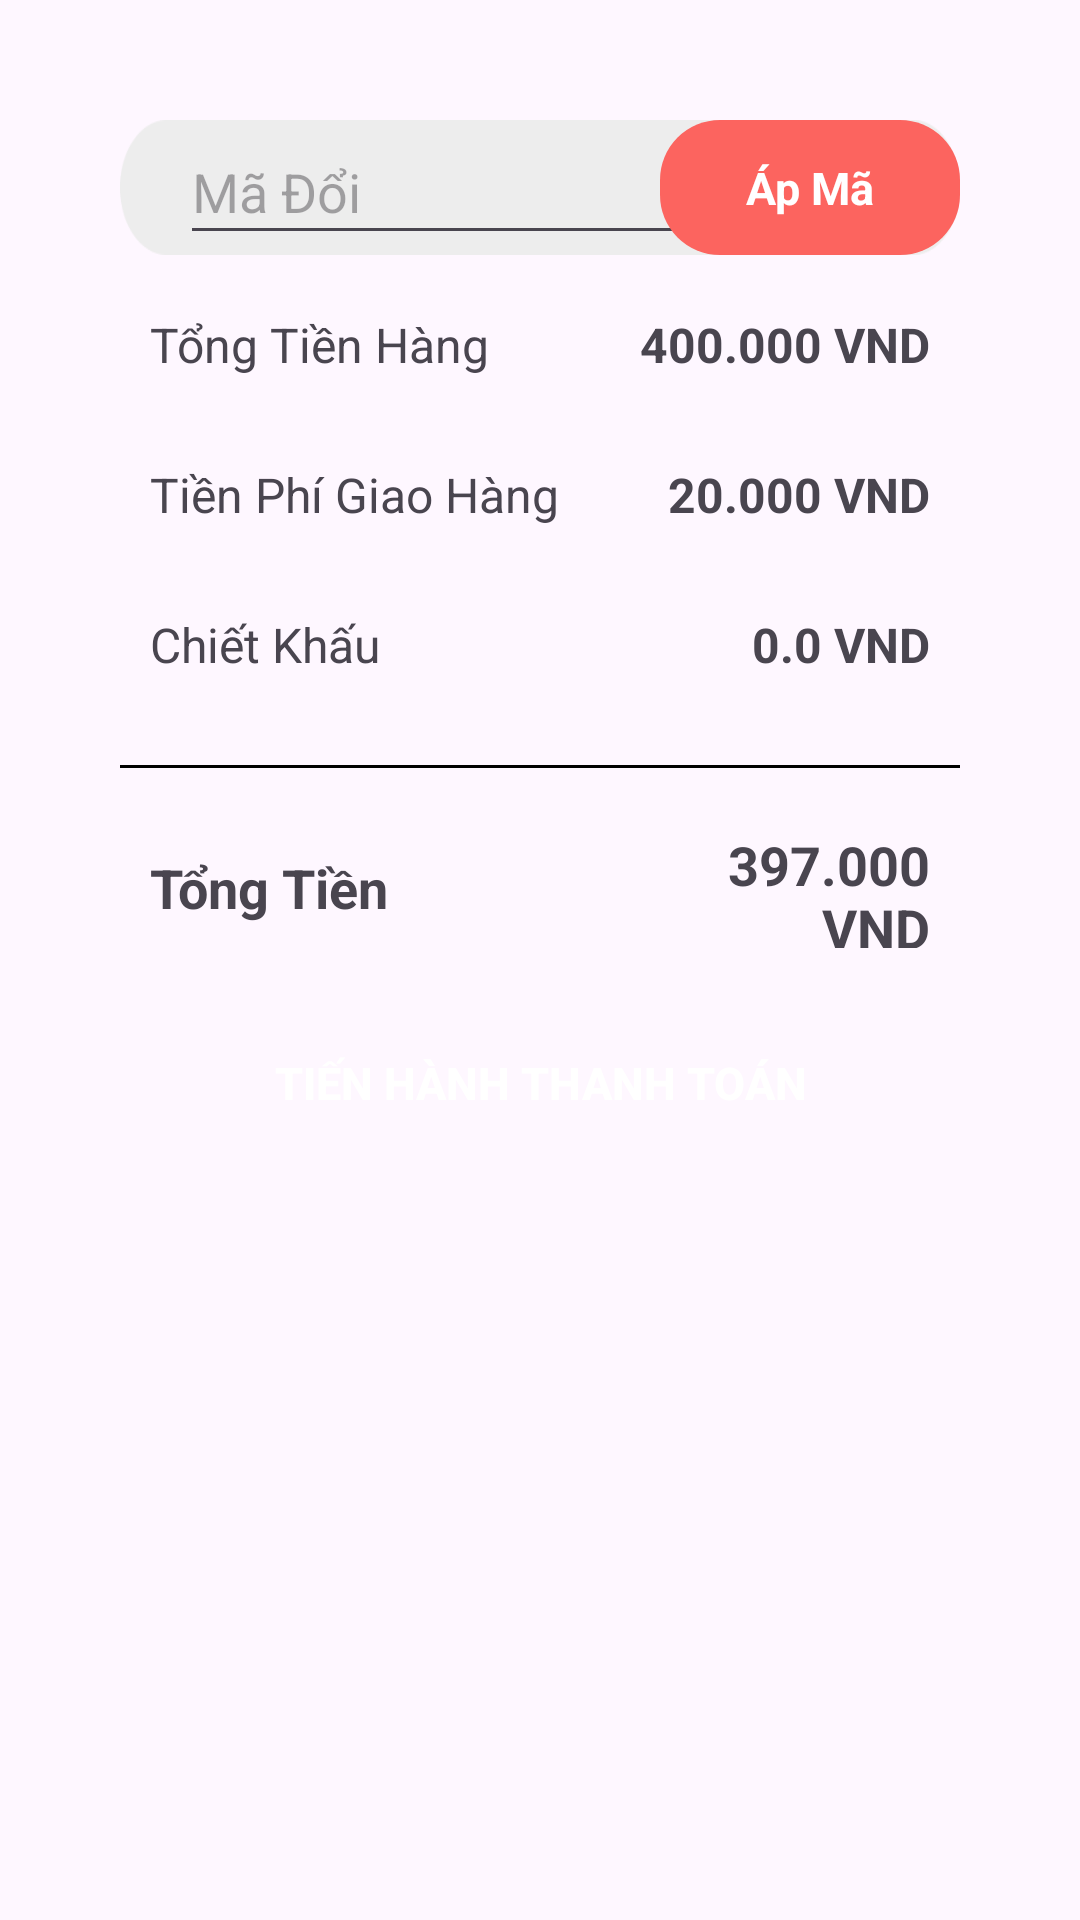

Produce the Android XML layout that renders to this screen, including the resource entries it uses.
<!-- AndroidManifest.xml: application theme Theme.Aurora -->
<!-- res/layout/dialog_proceed_to_payment.xml -->
<?xml version="1.0" encoding="utf-8"?>
<androidx.constraintlayout.widget.ConstraintLayout xmlns:android="http://schemas.android.com/apk/res/android"
    xmlns:app="http://schemas.android.com/apk/res-auto"
    xmlns:tools="http://schemas.android.com/tools"
    android:layout_width="match_parent"
    android:background="@drawable/baseline_profile_list"
    android:padding="40dp"
    android:layout_height="450dp">

    <androidx.constraintlayout.widget.ConstraintLayout
        android:id="@+id/constraintLayout4"
        android:layout_width="match_parent"
        android:layout_height="45dp"
        android:background="@drawable/ic_material_redem_code"
        app:layout_constraintEnd_toEndOf="parent"
        app:layout_constraintStart_toStartOf="parent"
        app:layout_constraintTop_toTopOf="parent">

        <EditText
            android:layout_width="200dp"
            android:layout_height="match_parent"
            android:layout_marginStart="20dp"
            android:hint="Mã Đổi"
            app:layout_constraintBottom_toBottomOf="parent"
            app:layout_constraintStart_toStartOf="parent"
            app:layout_constraintTop_toTopOf="parent"/>

        <TextView
            android:layout_width="100dp"
            android:layout_height="match_parent"
            android:background="@drawable/background_btn_redemcode"
            android:gravity="center"
            android:text="Áp Mã"
            android:textColor="@color/white"
            android:textSize="15dp"
            android:textStyle="bold"
            app:layout_constraintEnd_toEndOf="parent">

        </TextView>
    </androidx.constraintlayout.widget.ConstraintLayout>


    <LinearLayout
        android:id="@+id/linearLayout15"
        android:layout_margin="10dp"
        android:layout_width="match_parent"
        android:layout_height="40dp"
        android:layout_marginTop="10dp"
        android:orientation="horizontal"
        android:weightSum="10"
        app:layout_constraintTop_toBottomOf="@+id/constraintLayout4"
        tools:layout_editor_absoluteX="40dp">

        <TextView
            android:layout_width="0dp"
            android:layout_height="match_parent"
            android:layout_weight="6"
            android:gravity="center|left"
            android:text="Tổng Tiền Hàng"
            android:textSize="16dp"/>

        <TextView
            android:id="@+id/tv_tong_tien_hang"
            android:layout_width="0dp"
            android:layout_height="match_parent"
            android:layout_weight="4"
            android:gravity="center|right"
            android:text="400.000 VND"
            android:textSize="16dp"
            android:textStyle="bold"/>
    </LinearLayout>

    <LinearLayout
        android:id="@+id/linearLayout16"
        android:layout_width="match_parent"
        android:layout_height="40dp"
        android:layout_margin="10dp"
        android:orientation="horizontal"
        android:weightSum="10"
        app:layout_constraintTop_toBottomOf="@+id/linearLayout15"
        tools:layout_editor_absoluteX="40dp">

        <TextView
            android:layout_width="0dp"
            android:layout_height="match_parent"
            android:layout_weight="6"
            android:gravity="center|left"
            android:text="Tiền Phí Giao Hàng"
            android:textSize="16dp"/>

        <TextView
            android:id="@+id/tv_phi_giao_hang"
            android:layout_width="0dp"
            android:layout_height="match_parent"
            android:layout_weight="4"
            android:gravity="center|right"
            android:text="20.000 VND"
            android:textSize="16dp"
            android:textStyle="bold"/>
    </LinearLayout>

    <LinearLayout
        android:id="@+id/linearLayout17"
        android:layout_width="match_parent"
        android:layout_height="40dp"
        android:layout_margin="10dp"
        android:orientation="horizontal"
        android:weightSum="10"
        app:layout_constraintTop_toBottomOf="@+id/linearLayout16"
        tools:layout_editor_absoluteX="40dp">

        <TextView
            android:layout_width="0dp"
            android:layout_height="match_parent"
            android:layout_weight="6"
            android:gravity="center|left"
            android:text="Chiết Khấu"
            android:textSize="16dp" />

        <TextView
            android:id="@+id/tv_chiet_khau"
            android:layout_width="0dp"
            android:layout_height="match_parent"
            android:layout_weight="4"
            android:gravity="center|right"
            android:text="0.0 VND"
            android:textSize="16dp"
            android:textStyle="bold" />
    </LinearLayout>

    <LinearLayout
        android:id="@+id/linearLayout18"
        android:layout_width="match_parent"
        android:layout_height="1dp"
        android:layout_marginTop="20dp"
        android:background="@color/black"
        android:orientation="horizontal"
        app:layout_constraintEnd_toEndOf="parent"
        app:layout_constraintStart_toStartOf="parent"
        app:layout_constraintTop_toBottomOf="@+id/linearLayout17">

    </LinearLayout>


    <LinearLayout
        android:id="@+id/linearLayout19"
        android:layout_width="match_parent"
        android:layout_height="40dp"
        android:layout_marginTop="20dp"
        android:layout_marginStart="10dp"
        android:layout_marginEnd="10dp"
        android:orientation="horizontal"
        android:weightSum="10"
        app:layout_constraintTop_toBottomOf="@+id/linearLayout18"
        tools:layout_editor_absoluteX="40dp">

        <TextView
            android:layout_width="0dp"
            android:layout_height="match_parent"
            android:layout_weight="6"
            android:gravity="center|left"
            android:text="Tổng Tiền"
            android:textSize="18dp"
            android:textStyle="bold" />

        <TextView
            android:id="@+id/tv_tong_tien_thanh_toan"
            android:layout_width="0dp"
            android:layout_height="match_parent"
            android:layout_weight="4"
            android:gravity="center|right"
            android:text="397.000 VND"
            android:textSize="18dp"
            android:textStyle="bold" />
    </LinearLayout>

    <androidx.appcompat.widget.AppCompatButton
        android:id="@+id/btn_payment"
        android:layout_marginStart="15dp"
        android:layout_marginEnd="15dp"
        android:textSize="15dp"
        android:textColor="@color/white"
        android:textStyle="bold"
        android:text="Tiến Hành Thanh Toán"
        android:layout_marginTop="20dp"
        android:layout_width="match_parent"
        android:backgroundTint="@color/redPrimary"
        android:background="@drawable/ripple_no_color"
        android:layout_height="50dp"
        app:layout_constraintTop_toBottomOf="@+id/linearLayout19"
        tools:layout_editor_absoluteX="40dp">

    </androidx.appcompat.widget.AppCompatButton>


</androidx.constraintlayout.widget.ConstraintLayout>
<!-- resources referenced by this layout -->
<resources>
  <color name="black">#FF000000</color>
  <color name="redPrimary">#FF4949</color>
  <color name="white">#FFFFFFFF</color>
  <!-- drawable background_btn_redemcode (drawable) -->
  <?xml version="1.0" encoding="utf-8"?>
  <shape xmlns:android="http://schemas.android.com/apk/res/android"
      android:shape="rectangle"
      >
      <corners android:radius="20dp" ></corners>
      <solid android:color="#FC645F" ></solid>
  </shape>
  <!-- drawable ic_material_redem_code: png bitmap (drawable, 2263 bytes) -->
  <style name="Theme.Aurora" parent="Base.Theme.Aurora" />
  <style name="Base.Theme.Aurora" parent="Theme.Material3.DayNight.NoActionBar">
          
          
      </style>
</resources>
